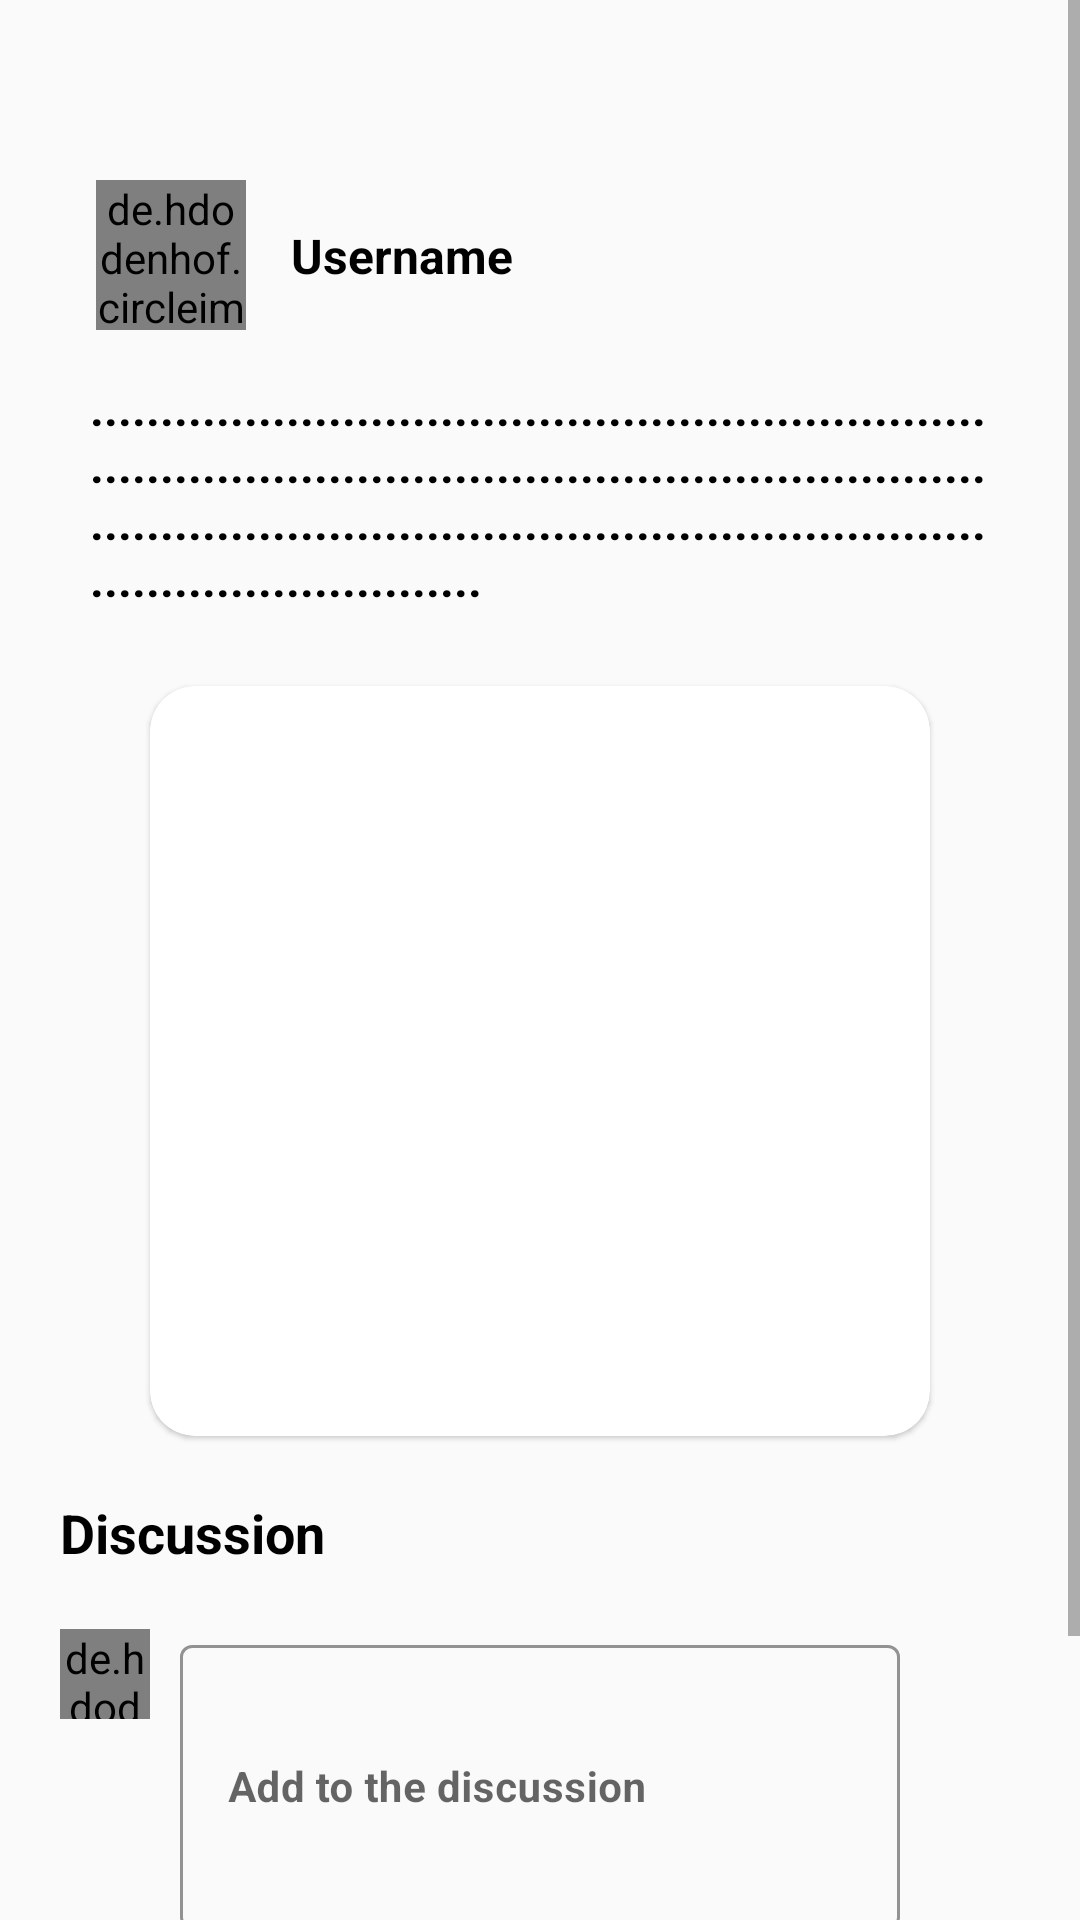

Write the Android layout XML for this screen, with the resource values it uses.
<!-- AndroidManifest.xml: application theme Theme.MyVideo -->
<!-- res/layout/fragment_post.xml -->
<?xml version="1.0" encoding="utf-8"?>
<androidx.constraintlayout.widget.ConstraintLayout xmlns:android="http://schemas.android.com/apk/res/android"
    xmlns:tools="http://schemas.android.com/tools"
    android:layout_width="match_parent"
    android:layout_height="match_parent"
    android:background="@color/background4"
    xmlns:app="http://schemas.android.com/apk/res-auto"
    tools:context=".ui.post.PostFragment">

    <ScrollView
        android:layout_width="match_parent"
        android:layout_height="match_parent">
        <androidx.constraintlayout.widget.ConstraintLayout
            android:layout_width="match_parent"
            android:layout_height="match_parent">
            <ImageButton
                android:id="@+id/back"
                android:layout_width="50sp"
                android:layout_height="wrap_content"
                android:src="@drawable/ic_baseline_arrow_back_24"
                android:background="@color/background4"
                app:layout_constraintStart_toStartOf="parent"
                app:layout_constraintTop_toTopOf="parent"
                android:layout_marginStart="20sp"
                android:layout_marginTop="30sp"/>

            <de.hdodenhof.circleimageview.CircleImageView
                android:id="@+id/img"
                android:layout_width="50dp"
                android:layout_height="50dp"
                app:layout_constraintTop_toBottomOf="@id/back"
                app:layout_constraintStart_toStartOf="@id/back"
                android:src="@drawable/courses"
                android:layout_marginTop="30sp"
                android:layout_marginStart="12sp"
                app:civ_border_color="@color/color1"
                app:civ_border_width="2dp" />

            <TextView
                android:layout_width="wrap_content"
                android:layout_height="wrap_content"
                app:layout_constraintStart_toEndOf="@id/img"
                app:layout_constraintTop_toTopOf="@id/img"
                app:layout_constraintBottom_toBottomOf="@id/img"
                android:layout_marginStart="15sp"
                android:textColor="@color/black"
                android:textStyle="bold"
                android:textSize="16sp"
                android:id="@+id/writer"
                android:text="Username"/>

            <TextView
                android:id="@+id/date_txt"
                android:layout_width="wrap_content"
                android:layout_height="wrap_content"
                app:layout_constraintStart_toEndOf="@id/img"
                app:layout_constraintTop_toBottomOf="@id/writer"
                android:textSize="12sp"
                android:text=""
                android:textStyle="bold"/>

            <TextView
                android:id="@+id/over_txt"
                android:layout_width="wrap_content"
                android:layout_height="wrap_content"
                app:layout_constraintStart_toStartOf="parent"
                android:paddingVertical="15sp"
                app:layout_constraintTop_toBottomOf="@id/img"
                android:paddingHorizontal="30sp"
                android:textSize="16sp"
                android:textColor="@color/black"
                android:textStyle="bold"
                android:text="............................................................................................................................................................................................................................"
                />

            <com.google.android.material.card.MaterialCardView
                android:id="@+id/card1"
                android:layout_width="match_parent"
                android:layout_height="250sp"
                android:layout_marginHorizontal="50sp"
                android:layout_marginTop="10sp"
                android:layout_marginBottom="20sp"
                app:cardBackgroundColor="@color/white"
                android:src="@drawable/courses"
                android:scaleType="fitXY"
                app:cardCornerRadius="15sp"
                app:layout_constraintStart_toStartOf="parent"
                app:layout_constraintTop_toBottomOf="@id/over_txt">

                <androidx.constraintlayout.widget.ConstraintLayout
                    android:layout_width="match_parent"
                    android:layout_height="match_parent">
                    <ImageView
                        android:id="@+id/photo"
                        android:layout_width="match_parent"
                        android:layout_height="match_parent"
                        android:src="@drawable/courses"
                        android:scaleType="fitXY"
                        app:layout_constraintStart_toStartOf="parent"
                        app:layout_constraintTop_toTopOf="parent"/>





                </androidx.constraintlayout.widget.ConstraintLayout>

            </com.google.android.material.card.MaterialCardView>

            <TextView
                android:layout_width="wrap_content"
                android:layout_height="wrap_content"
                app:layout_constraintStart_toStartOf="@id/back"
                app:layout_constraintTop_toBottomOf="@id/card1"
                android:text="Discussion"
                android:id="@+id/dtxt"
                android:layout_marginTop="20sp"
                android:textColor="@color/black"
                android:textStyle="bold"
                android:textSize="18sp"/>

            <de.hdodenhof.circleimageview.CircleImageView
                android:id="@+id/img2"
                android:layout_width="30dp"
                android:layout_height="30dp"
                app:layout_constraintTop_toBottomOf="@id/dtxt"
                app:layout_constraintStart_toStartOf="@id/dtxt"
                android:src="@drawable/courses"
                android:layout_marginTop="20sp"
                app:civ_border_color="@color/color1"
                app:civ_border_width="2dp" />

            <com.google.android.material.textfield.TextInputLayout
                android:layout_width="0dp"
                android:layout_height="100sp"
                app:layout_constraintStart_toEndOf="@id/img2"
                app:layout_constraintEnd_toEndOf="@id/card1"
                android:layout_marginHorizontal="10sp"
                app:layout_constraintTop_toTopOf="@id/img2"
                app:boxStrokeWidth="1sp"
                app:boxStrokeColor="@color/black"
                android:id="@+id/comment_field"
                style="@style/Widget.MaterialComponents.TextInputLayout.OutlinedBox.Dense"
                >
                <EditText
                    android:id="@+id/comment_edit"
                    android:layout_width="match_parent"
                    android:layout_height="match_parent"
                    android:inputType="textAutoComplete"
                    android:textStyle="bold"
                    android:hint="Add to the discussion"
                    android:textSize="14sp"
                    android:textColor="@color/black"
                    />


            </com.google.android.material.textfield.TextInputLayout>

            <com.google.android.material.button.MaterialButton
                android:id="@+id/submit_btn"
                android:layout_width="wrap_content"
                android:layout_height="wrap_content"
                app:layout_constraintStart_toStartOf="@id/comment_field"
                app:layout_constraintTop_toBottomOf="@id/comment_field"
                android:backgroundTint="@color/teal_200"
                android:text="Submit"
                android:textAllCaps="false"
                android:textStyle="bold"
                android:textSize="12sp"
                app:cornerRadius="10sp"
                />

            <androidx.recyclerview.widget.RecyclerView
                android:id="@+id/recycler"
                android:layout_width="0dp"
                app:layout_constraintStart_toStartOf="@id/img2"
                app:layout_constraintEnd_toEndOf="@id/comment_field"
                android:layout_height="wrap_content"
                app:layout_constraintTop_toBottomOf="@id/submit_btn"
                app:layoutManager="androidx.recyclerview.widget.LinearLayoutManager"
                android:layout_marginTop="30sp"
                android:layout_marginBottom="30sp"
                app:reverseLayout="true"
                app:stackFromEnd="true"
                app:layout_constraintBottom_toBottomOf="parent"
                />



        </androidx.constraintlayout.widget.ConstraintLayout>




    </ScrollView>



</androidx.constraintlayout.widget.ConstraintLayout>
<!-- resources referenced by this layout -->
<resources>
  <color name="background4">#fafafa</color>
  <color name="black">#FF000000</color>
  <color name="color1">#172e57</color>
  <color name="teal_200">#FF03DAC5</color>
  <color name="white">#FFFFFFFF</color>
  <style name="Theme.MyVideo" parent="Theme.MaterialComponents.DayNight.NoActionBar">
          
          <item name="colorPrimary">@color/background2</item>
          <item name="colorPrimaryVariant">@color/background3</item>
          <item name="colorOnPrimary">@color/white</item>
          
          <item name="colorSecondary">@color/teal_200</item>
          <item name="colorSecondaryVariant">@color/teal_700</item>
          <item name="colorOnSecondary">@color/black</item>
          
          <item name="android:statusBarColor" tools:targetApi="l">?attr/colorPrimaryVariant</item>
          
      </style>
  <color name="background2">#0871d2</color>
  <color name="background3">#172e57</color>
  <color name="teal_700">#FF018786</color>
</resources>
